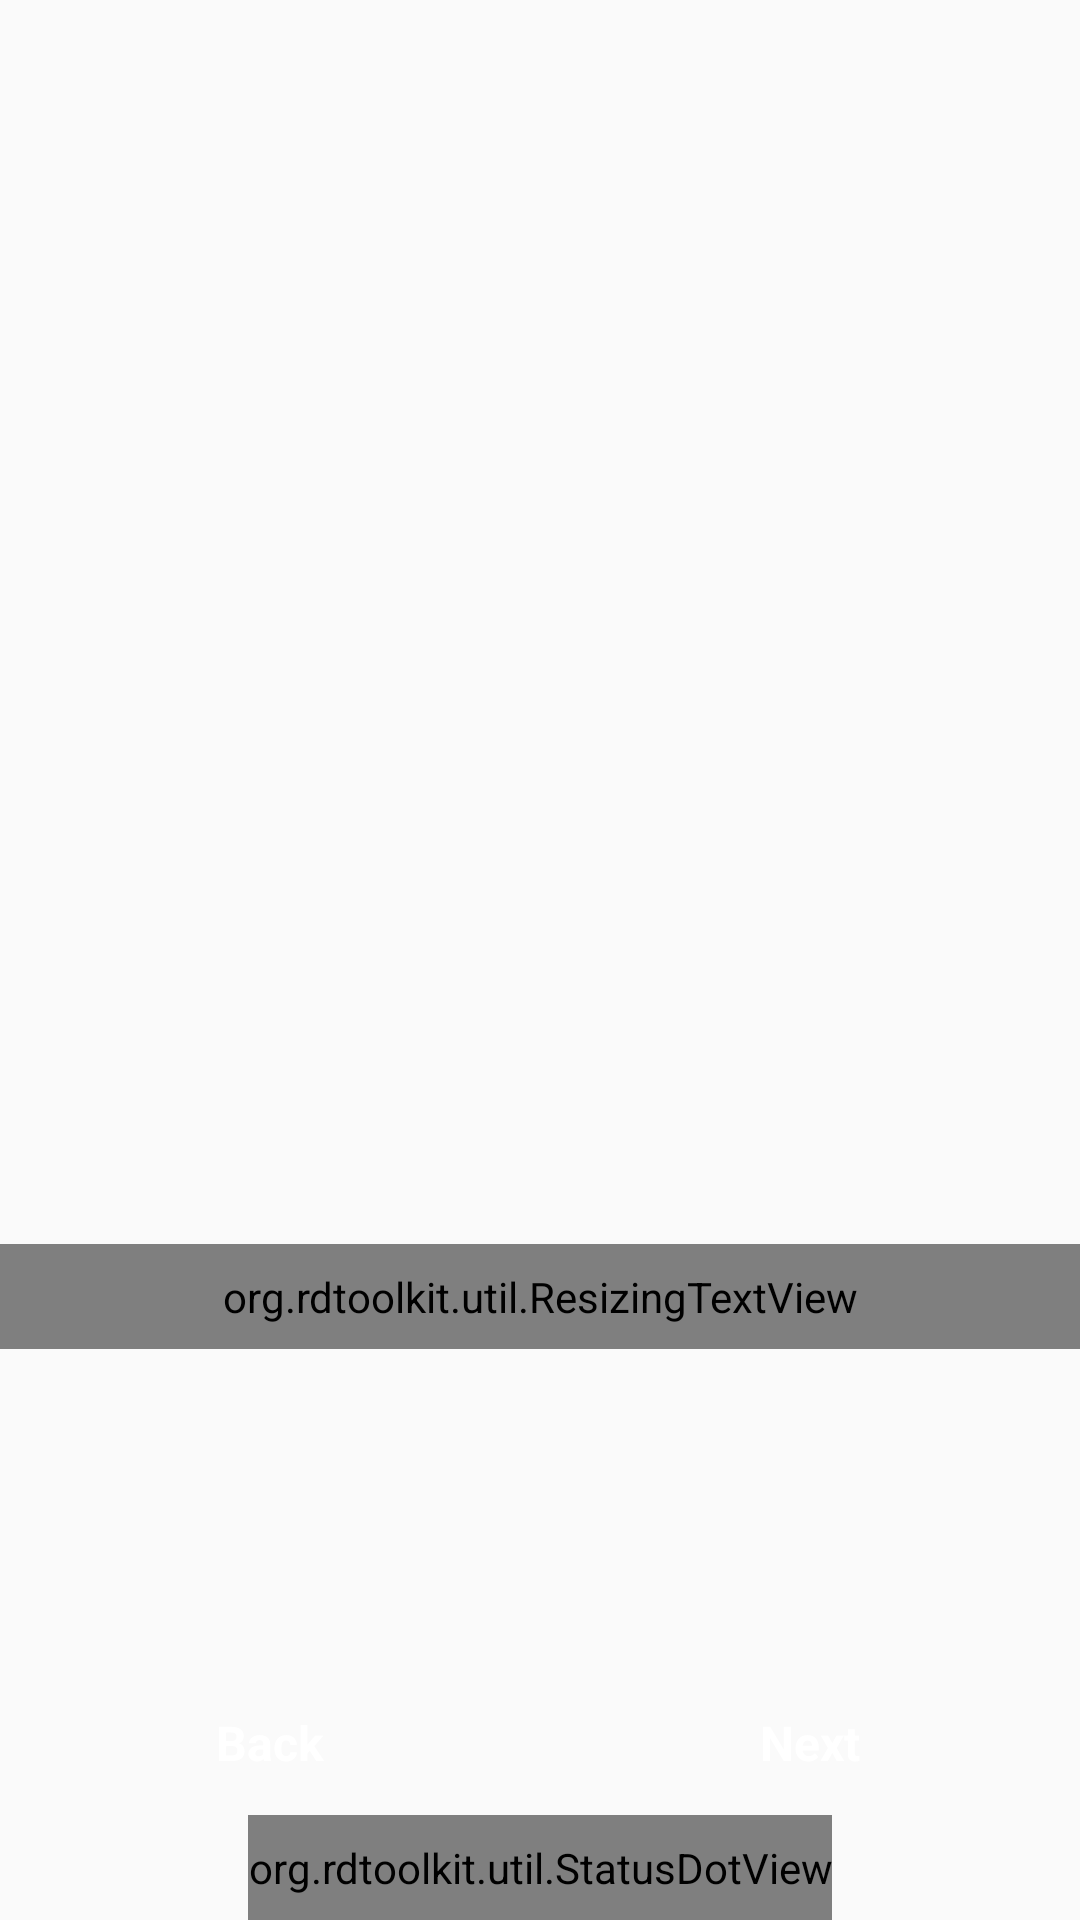

Android layout source for this screen:
<!-- AndroidManifest.xml: application theme AppTheme -->
<!-- res/layout/fragment_provision_instruct.xml -->
<?xml version="1.0" encoding="utf-8"?>
<androidx.constraintlayout.widget.ConstraintLayout xmlns:android="http://schemas.android.com/apk/res/android"
    xmlns:tools="http://schemas.android.com/tools"
    xmlns:app="http://schemas.android.com/apk/res-auto"
    android:layout_width="match_parent"
    android:layout_height="@dimen/content_frame_provision_height"
    android:layout_gravity="center"
    tools:context=".ui.instruct.SessionInstruct">

    <FrameLayout
        android:layout_width="match_parent"
        android:layout_height="wrap_content"
        android:id="@+id/instruct_image_frame"
        app:layout_constraintTop_toTopOf="parent"
        app:layout_constraintBottom_toTopOf="@id/provision_info_page_text">
        <ImageView
            android:id="@+id/provision_info_page_image"
            android:layout_width="match_parent"
            android:layout_height="200dp" />
    </FrameLayout>


    <org.rdtoolkit.util.ResizingTextView
        android:id="@+id/provision_info_page_text"
        android:layout_width="match_parent"
        android:layout_height="wrap_content"
        app:layout_constrainedHeight="true"
        app:layout_constraintTop_toBottomOf="@id/instruct_image_frame"
        style="@style/TextInstructions"
        android:padding="8dp"
        app:layout_constraintBottom_toTopOf= "@id/provision_checkbox_disclaimer"
        android:text="Step 4: Squeeze the end of a fingertip and pierce the cleaned area of the fingertip using a lancet provided. Discard the lancet in the sharps box." />



    <TextView
        android:id="@+id/provision_disclaimer"
        android:layout_width="match_parent"
        android:layout_height="match_parent"
        style="@style/TextInstructions"
        android:padding="8dp"
        android:visibility="gone"
        android:text="@string/reference_disclaimer_msg" />

    <CheckBox
        android:id="@+id/provision_checkbox_disclaimer"
        android:layout_width="match_parent"
        android:layout_height="wrap_content"
        app:layout_constraintBottom_toTopOf="@id/provision_info_nav_frame"
        android:visibility="gone"
        android:text="@string/reference_disclaimer_cbx_msg" />

    <LinearLayout
        android:id="@+id/provision_info_nav_frame"
        android:layout_width="match_parent"
        android:layout_height="wrap_content"
        app:layout_constraintBottom_toTopOf="@id/provision_info_progress_dots"
        android:orientation="horizontal">
        <Button
            android:id="@+id/provision_info_btn_back"
            android:layout_width="0dp"
            android:layout_height="wrap_content"
            android:layout_weight="1"
            android:onClick="infoBackPressed"
            style="@style/Button"
            android:text="@string/button_back" />

        <Button
            android:id="@+id/provision_info_btn_next"
            android:layout_width="0dp"
            android:layout_height="wrap_content"
            android:layout_weight="1"
            android:onClick="infoNextPressed"
            style="@style/Button"
            android:text="@string/button_next" />

    </LinearLayout>
    <org.rdtoolkit.util.StatusDotView
        android:id="@+id/provision_info_progress_dots"
        android:layout_width="wrap_content"
        android:layout_height="wrap_content"
        android:paddingTop="8dp"
        android:paddingBottom="8dp"
        app:maxDots="16"
        app:currentItem="0"
        app:layout_constraintStart_toStartOf="parent"
        app:layout_constraintEnd_toEndOf="parent"
        app:layout_constraintBottom_toBottomOf="parent"
        />

</androidx.constraintlayout.widget.ConstraintLayout>
<!-- resources referenced by this layout -->
<resources>
  <dimen name="content_frame_provision_height">400dp</dimen>
  <string name="button_back">Back</string>
  <string name="button_next">Next</string>
  <string name="reference_disclaimer_cbx_msg">I understand and will refer to the manufacturers\' instructions for this test</string>
  <string name="reference_disclaimer_msg">NOTE: This information is not approved by any body and is included only for reference, it is not a replacement for the manufacturer\'s provided instructions.\n\nRefer to the materials provided by the test manufacturer for instructions in applying a test.</string>
  <style name="Button" parent="Widget.MaterialComponents.Button">
          <item name="backgroundTint">@color/color_states_material_button</item>
          <item name="android:textColor">@color/secondaryTextColor</item>
          <item name="android:maxLines">1</item>
          <item name="android:textSize">16sp</item>
          <item name="android:textStyle">bold</item>
          <item name="autoSizeStepGranularity">0.5sp</item>
          <item name="autoSizeTextType">uniform</item>
          <item name="autoSizeMinTextSize">12sp</item>
          <item name="autoSizeMaxTextSize">16sp</item>
      </style>
  <style name="TextInstructions" parent="Widget.AppCompat.TextView">
          <item name="android:textSize">20sp</item>
          <item name="text_size_small">20sp</item>
          <item name="autoSizeStepGranularity">0.5sp</item>
          <item name="autoSizeTextType">uniform</item>
          <item name="autoSizeMinTextSize">12sp</item>
          <item name="autoSizeMaxTextSize">20sp</item>
      </style>
  <style name="AppTheme" parent="Theme.AppCompat.Light.DarkActionBar">
          
          <item name="colorPrimary">@color/primaryColor</item>
          <item name="colorPrimaryDark">@color/primaryDarkColor</item>
          <item name="colorAccent">@color/secondaryColor</item>
      </style>
  <color name="secondaryTextColor">#ffffff</color>
  <color name="primaryColor">#739296</color>
  <color name="primaryDarkColor">#466468</color>
  <color name="secondaryColor">#767396</color>
</resources>
